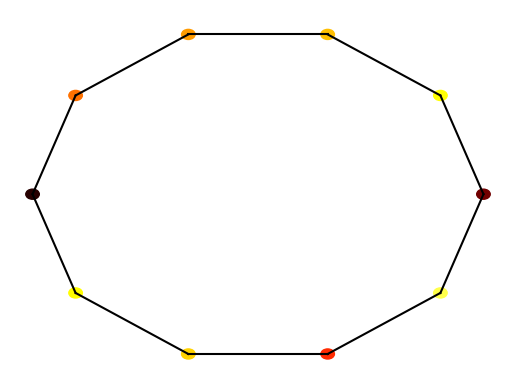
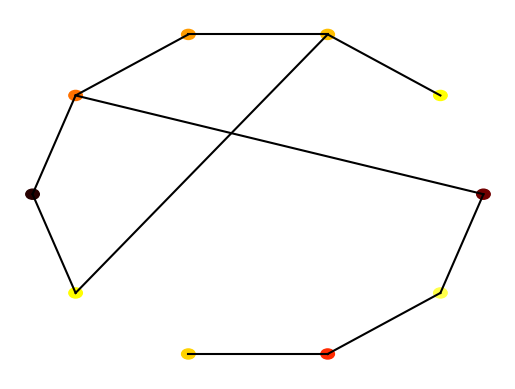

The script that saved these images, in order:
import numpy as np
import matplotlib.pyplot as plt
import matplotlib.cm as cm
import argparse

class Node:

	def __init__(self, value, number, connections=None):

		self.index = number
		self.connections = connections
		self.value = value

	def get_neighbour_indexes(self):
		neighbour_indexes = []
		for (i, value) in enumerate(self.connections):
			if value == 0:
				continue
			neighbour_indexes.append(i)
		return neighbour_indexes

class Network: 
	def __init__(self, nodes=None):

		if nodes is None:
			self.nodes = []
		else:
			self.nodes = nodes 
	
	'''
	Mean Degree. degree is the number of edges of each node, find average
	
	Mean path length, breadth-first-search to find lengths, find average of all nodes
 
	Mean clustering co-efficient, the clustering coefficient measures the fraction of a nodes neighbours that connect to eachother. 
	number of possible connections for n neighbors is S = n*(n-1)/2. then find x (number of connections between neighbors) and then find x/S
	'''
	def DFS(self, root_node:Node): # returns the best route to reach every node from the root node
		visited = [root_node] # track which nodes have already been visited
		queue = [root_node] # list of unvisited nodes to visit (remove from front, to act as a queue)
		routes = {root_node: []} # dictionary of each node, and a list of the least amount of nodes to reach them
  
		while queue:
			current_node = queue.pop(0)
			neighbour_indexes = current_node.get_neighbour_indexes()
			for i in neighbour_indexes:
				# get the node object of the neighbour
				neighbour = self.nodes[i]
				if neighbour in visited: # if neighbour has been visited. Skip it
					continue
				# neighbour hasn't been visited, add it to the queue and add it to the visited list so that its route wont be re-established
				visited.append(neighbour)
				queue.append(neighbour)
				# establish and save new route
				route = routes[current_node].copy()
				route.append(current_node)
				routes[neighbour] = route
		return routes
  
	def get_mean_degree(self):
		sum_of_edges = 0
		for node in self.nodes:
			sum_of_edges += len(node.get_neighbour_indexes())
		return sum_of_edges/len(self.nodes)

	def get_mean_clustering(self):
		coefficient_sum = 0
		for node in self.nodes:
			neighbour_indexes = node.get_neighbour_indexes()
			number_of_neighbours = len(neighbour_indexes)
			maximum_clustering = number_of_neighbours*(number_of_neighbours-1)/2
			if maximum_clustering == 0:
				continue

			checked_edges = []
			x = 0 # track how many neighbours are connected to eachother
			for neighbour_index in neighbour_indexes:
				neighbour = self.nodes[neighbour_index]
				indexes = neighbour.get_neighbour_indexes()
				for i in indexes:
					if i == self.nodes.index(node): # check if the connection is back to the original node
						continue
					if {neighbour_index, i} in checked_edges: # check if the edge has already been checked
						continue
					checked_edges.append({neighbour_index, i}) # usage of a set so that the order which the edge is checked is irrelevant
					if i in neighbour_indexes: # edge is valid therefore count it
						x += 1
			coefficient_sum += x/maximum_clustering
		return coefficient_sum/len(self.nodes)

	def get_mean_path_length(self):
		average_length_sum = 0
		for node in self.nodes:
			length_sum = 0
			routes = self.DFS(node)
			for key in routes.keys():
				if key == node: # dont count the route to itself in the calculation
					continue
				length_sum += len(routes[key])
			average_length_sum += length_sum/(len(routes.keys())-1)
		return average_length_sum/len(self.nodes)
				

	def make_random_network(self, N, connection_probability):
		'''
		This function makes a *random* network of size N.
		Each node is connected to each other node with probability p
		'''

		self.nodes = []
		for node_number in range(N):
			value = np.random.random()
			connections = [0 for _ in range(N)]
			# connections is defined as a list of length equal to the number of nodes, where there is a 0 or 1 depending on if there is an edge between them
			# identifying which nodes are connected to which requires tracking their index in the node list (stored in the network)
			self.nodes.append(Node(value, node_number, connections))

		for (index, node) in enumerate(self.nodes):
			for neighbour_index in range(index+1, N):
				if np.random.random() < connection_probability:
					node.connections[neighbour_index] = 1
					self.nodes[neighbour_index].connections[index] = 1

	def make_ring_network(self, N, neighbour_range=1):
		neighbouring = np.zeros((N, N), dtype=int)
		for i in range(0, N):

			# Set connections to left and right neighbours
			for j in range(1, neighbour_range + 1):

				# Set the connection to the left neighbouring node
				neighbouring[i, (i - j) % N] = 1

				# Set the connection to the right neighbouring node
				neighbouring[i, (i + j) % N] = 1

		# Create nodes with random values and connections
		self.nodes = [Node(np.random.rand(), i, neighbouring[i]) for i in range(N)]

	def make_small_world_network(self, N, re_wire_prob=0.2):
		n = len(self.nodes)
		for i in range(0, n):
			for j in range(i + 1, n):
				if self.nodes[i].connections[j] == 1:
					if np.random.rand() < re_wire_prob:
						connected_nodes = np.where(self.nodes[i].connections == 1)[0]
						possible_nodes = np.setdiff1d(np.arange(n), connected_nodes)
						possible_nodes = possible_nodes[possible_nodes != i]

						if len(possible_nodes) > 0:
							# Select a random node from the possible nodes
							new_node = np.random.choice(possible_nodes)

							# Break the original connection
							self.nodes[i].connections[j] = 0
							self.nodes[j].connections[i] = 0

							# Establish a new connection
							self.nodes[i].connections[new_node] = 1
							self.nodes[new_node].connections[i] = 1

	def plot(self):

		fig = plt.figure()
		ax = fig.add_subplot(111)
		ax.set_axis_off()

		num_nodes = len(self.nodes)
		network_radius = num_nodes * 10
		ax.set_xlim([-1.1*network_radius, 1.1*network_radius])
		ax.set_ylim([-1.1*network_radius, 1.1*network_radius])

		for (i, node) in enumerate(self.nodes):
			node_angle = i * 2 * np.pi / num_nodes
			node_x = network_radius * np.cos(node_angle)
			node_y = network_radius * np.sin(node_angle)

			circle = plt.Circle((node_x, node_y), 0.3*num_nodes, color=cm.hot(node.value))
			ax.add_patch(circle)

			for neighbour_index in range(i+1, num_nodes):
				if node.connections[neighbour_index]:
					neighbour_angle = neighbour_index * 2 * np.pi / num_nodes
					neighbour_x = network_radius * np.cos(neighbour_angle)
					neighbour_y = network_radius * np.sin(neighbour_angle)

					ax.plot((node_x, neighbour_x), (node_y, neighbour_y), color='black')

def test_networks():

	#Ring network
	nodes = []
	num_nodes = 10
	for node_number in range(num_nodes):
		connections = [0 for val in range(num_nodes)]
		connections[(node_number-1)%num_nodes] = 1
		connections[(node_number+1)%num_nodes] = 1
		new_node = Node(0, node_number, connections=connections)
		nodes.append(new_node)
	network = Network(nodes)

	print("Testing ring network")
	assert(network.get_mean_degree()==2), network.get_mean_degree()
	assert(network.get_mean_clustering()==0), network.get_mean_clustering()
	assert(network.get_mean_path_length()==2.777777777777778), network.get_mean_path_length()

	nodes = []
	num_nodes = 10
	for node_number in range(num_nodes):
		connections = [0 for val in range(num_nodes)]
		connections[(node_number+1)%num_nodes] = 1
		new_node = Node(0, node_number, connections=connections)
		nodes.append(new_node)
	network = Network(nodes)

	print("Testing one-sided network")
	assert(network.get_mean_degree()==1), network.get_mean_degree()
	assert(network.get_mean_clustering()==0),  network.get_mean_clustering()
	assert(network.get_mean_path_length()==5), network.get_mean_path_length()

	nodes = []
	num_nodes = 10
	for node_number in range(num_nodes):
		connections = [1 for val in range(num_nodes)]
		connections[node_number] = 0
		new_node = Node(0, node_number, connections=connections)
		nodes.append(new_node)
	network = Network(nodes)

	print("Testing fully connected network")
	assert(network.get_mean_degree()==num_nodes-1), network.get_mean_degree()
	assert(network.get_mean_clustering()==1),  network.get_mean_clustering()
	assert(network.get_mean_path_length()==1), network.get_mean_path_length()

	print("All tests passed")


'''
==============================================================================================================
This section contains code for the Ising Model - task 1 in the assignment
==============================================================================================================
'''
def create_array(rows=100, columns=100, probability=0.5):
    """
    Function to create a numpy array with specified number of rows and columns,
    initialized with values -1 and 1 according to the given probability.

    Args:
    - rows (int): Number of rows in the array. Default is 100.
    - columns (int): Number of columns in the array. Default is 100.
    - probability (float): Probability of getting value 1. Default is 0.5.

    Returns:
    - array (numpy.ndarray): Numpy array of shape (rows, columns) with values -1 and 1.
    """
    array = np.random.choice([-1, 1], size=(rows, columns), p=[1 - probability, probability])
    return array

def calculate_agreement(population, row, col, external=0):
    """
    Function to calculate the agreement for a specific cell in an Ising model.

    Args:
    - population (numpy.ndarray): 2D numpy array representing the Ising model.
    - row (int): Row index of the cell.
    - col (int): Column index of the cell.
    - external (float): External influence on the cell's agreement. Default is 0.

    Returns:
    - Di (float): Agreement value for the cell at (row, col).
    """
    center = population[row, col]
    left_neighbor = population[row, col - 1]
    right_neighbor = population[row, (col + 1) % population.shape[1]]
    upper_neighbor = population[row - 1, col]
    bottom_neighbor = population[(row + 1) % population.shape[0], col]

    PO = (left_neighbor + right_neighbor + upper_neighbor + bottom_neighbor + external) * center
    return PO


def ising_step(population, external=0.0):
    '''
    This function will perform a single update of the Ising model
    Inputs: population (numpy array)
            external (float) - optional - the magnitude of any external "pull" on opinion
    '''

    n_rows, n_cols = population.shape
    row = np.random.randint(0, n_rows)
    col = np.random.randint(0, n_cols)

    agreement = calculate_agreement(population, row, col, external=0.0)

    if agreement < 0:
        population[row, col] *= -1



def plot_ising(im, population):
    '''
    This function will display a plot of the Ising model
    '''
    new_im = np.array([[255 if val == -1 else 1 for val in rows] for rows in population], dtype=np.int8)
    im.set_data(new_im)
    plt.pause(0.1)


def test_ising():
	'''
	This function will test the calculate_agreement function in the Ising model
	'''
	print("Testing ising model calculations")
	population = -np.ones((3, 3))
	assert (calculate_agreement(population, 1, 1) == 4), "Test 1"

	population[1, 1] = 1.
	assert (calculate_agreement(population, 1, 1) == -4), "Test 2"

	population[0, 1] = 1.
	assert (calculate_agreement(population, 1, 1) == -2), "Test 3"

	population[1, 0] = 1.
	assert (calculate_agreement(population, 1, 1) == 0), "Test 4"

	population[2, 1] = 1.
	assert (calculate_agreement(population, 1, 1) == 2), "Test 5"

	population[1, 2] = 1.
	assert (calculate_agreement(population, 1, 1) == 4), "Test 6"

	"Testing external pull"
	population = -np.ones((3, 3))
	assert (calculate_agreement(population, 1, 1, 1) == 3), "Test 7"
	assert (calculate_agreement(population, 1, 1, -1) == 5), "Test 8"
	assert (calculate_agreement(population, 1, 1, 10) == -6), "Test 9"
	assert (calculate_agreement(population, 1, 1, -10) == 14), "Test 10"

	print("Tests passed")


def ising_main(population, alpha=None, external=0.0):
    fig = plt.figure()
    ax = fig.add_subplot(111)
    ax.set_axis_off()
    im = ax.imshow(population, interpolation='none', cmap='RdPu_r')

    # Iterating an update 100 times
    for frame in range(100):
        # Iterating single steps 1000 times to form an update
        for step in range(1000):
            ising_step(population, external)
        print('Step:', frame, end='\r')
        plot_ising(im, population)


'''
==============================================================================================================
This section contains code for the Defuant Model - task 2 in the assignment
==============================================================================================================
'''

def defuant_main():
    pass
	#Your code for task 2 goes here

def test_defuant():
    pass
	#Your code for task 2 goes here


'''
==============================================================================================================
This section contains code for the main function- you should write some code for handling flags here
==============================================================================================================
'''

def main():
	# Create argument parser
	parser = argparse.ArgumentParser(description="Produce and visualize small-world networks.")

	# Define command line arguments for number of nodes
	parser.add_argument('-nodes', default=10, type=int)

	# Define command line arguments for the probability re-wiring
	parser.add_argument('-re_wire', default=0.2, type=float)
	args = parser.parse_args()

	# Make a Network object to generate small-world networks
	network = Network()

	# Generate and plot a ring network with the specified number of nodes
	network.make_ring_network(args.nodes)
	network.plot()
	plt.show()

	# Generate and plot a small-world network with the specified number of nodes and re-wiring probability
	network.make_small_world_network(args.nodes, args.re_wire)
	network.plot()
	plt.show()
	
if __name__=="__main__":
	main()
